Run: headless pygame with SDL's dummy video driver; simulated clock (each Clock.tick advances the game by its frame time, no real sleeping); random seed 0; keys injected as events and as key.get_pressed() state; no mouse input.
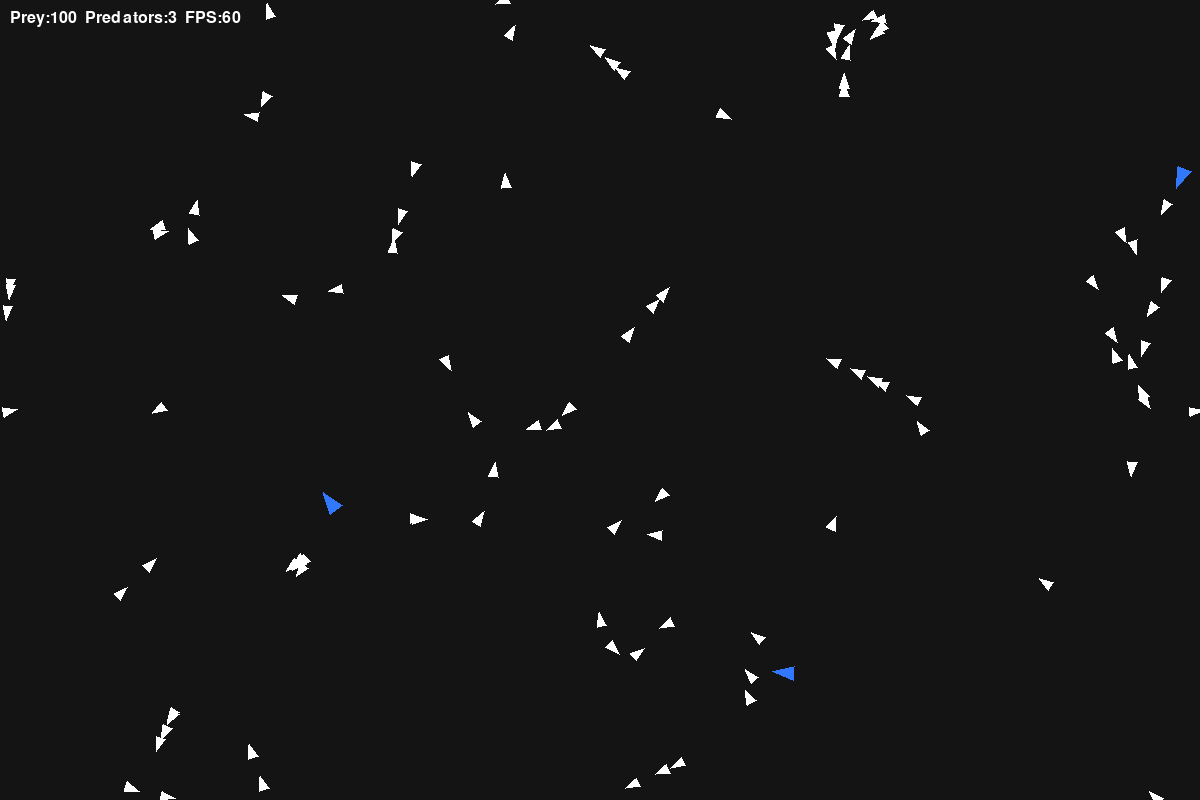
Frame 1 of 4 · flips 1–60 · no input
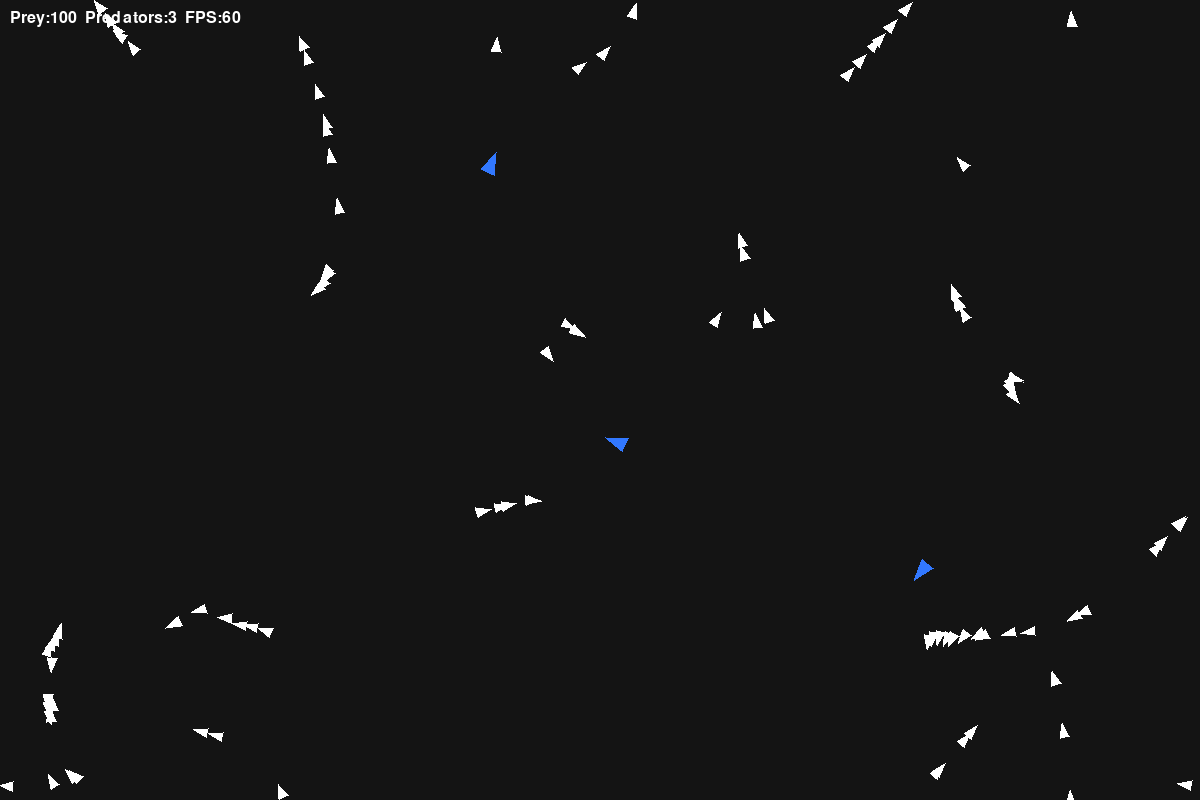
Frame 2 of 4 · flips 61–180 · tapped SPACE, RETURN · held RIGHT (→), D
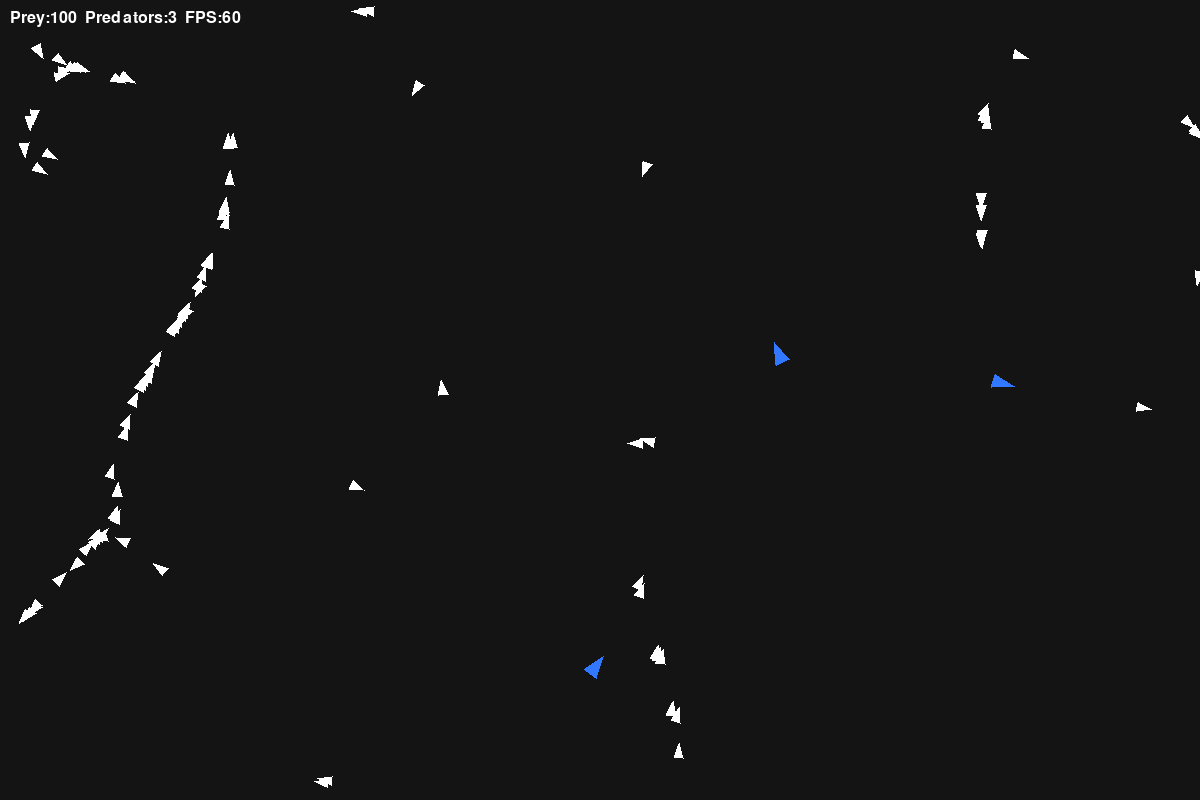
Frame 3 of 4 · flips 181–300 · held DOWN (↓), S
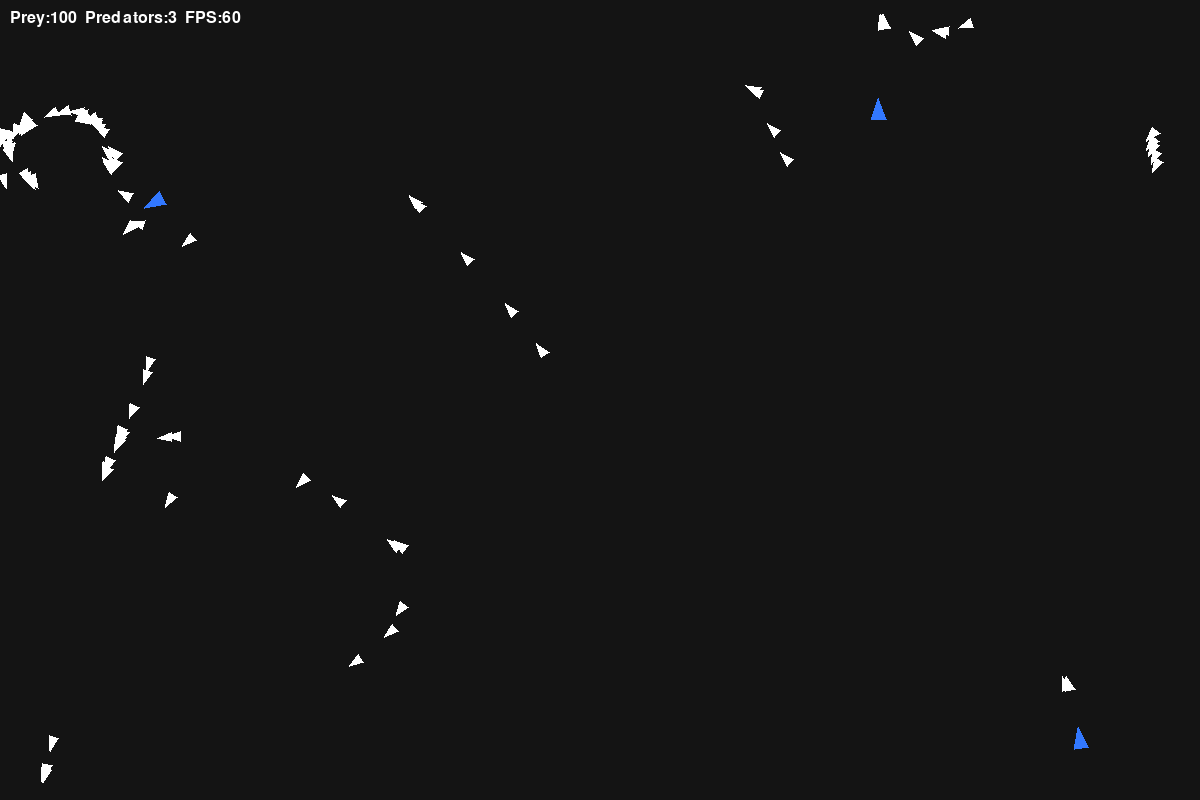
Frame 4 of 4 · flips 301–420 · held LEFT (←), A, UP (↑), W

The pygame program that drew these frames:

import pygame
import random
import math

# =========================
# CONFIG
# =========================

WIDTH = 1200
HEIGHT = 800

NUM_PREY = 100
NUM_PREDATORS = 3

VISION_RADIUS = 80
VISION_ANGLE = 120

SEPARATION_RADIUS = 25

SEPARATION_FORCE = 0.05
ALIGNMENT_STRENGTH = 0.03
COHESION_STRENGTH = 0.03

PREDATOR_AVOID_RADIUS = 150
PREDATOR_AVOID_FORCE = 2

MAX_PREY_SPEED = 4
MAX_PREDATOR_SPEED = 6

pygame.init()

screen = pygame.display.set_mode((WIDTH, HEIGHT))
pygame.display.set_caption("Predator-Prey Boids")

clock = pygame.time.Clock()
font = pygame.font.SysFont(None, 24)


# =========================
# PREY BOID
# =========================

class Boid:

    def __init__(self):

        self.x = random.uniform(0, WIDTH)
        self.y = random.uniform(0, HEIGHT)

        angle = random.uniform(0, 2 * math.pi)

        self.vx = math.cos(angle)
        self.vy = math.sin(angle)

    def in_vision(self, other):

        dx = other.x - self.x
        dy = other.y - self.y

        dist = math.hypot(dx, dy)

        if dist > VISION_RADIUS:
            return False

        speed = math.hypot(self.vx, self.vy)

        if speed == 0:
            return True

        dot = dx * self.vx + dy * self.vy

        angle = math.degrees(
            math.acos(
                max(
                    -1,
                    min(
                        1,
                        dot / (dist * speed + 1e-6)
                    )
                )
            )
        )

        return angle < VISION_ANGLE / 2

    def avoid_predators(self, predators):

        steer_x = 0
        steer_y = 0

        for predator in predators:

            dx = self.x - predator.x
            dy = self.y - predator.y

            dist = math.hypot(dx, dy)

            if 0 < dist < PREDATOR_AVOID_RADIUS:

                strength = (
                    PREDATOR_AVOID_RADIUS - dist
                ) / PREDATOR_AVOID_RADIUS

                steer_x += (dx / dist) * strength
                steer_y += (dy / dist) * strength

        return steer_x, steer_y

    def flock(self, boids, predators):

        sep_x = 0
        sep_y = 0

        align_x = 0
        align_y = 0

        coh_x = 0
        coh_y = 0

        count = 0

        for other in boids:

            if other is self:
                continue

            if not self.in_vision(other):
                continue

            dx = other.x - self.x
            dy = other.y - self.y

            dist = math.hypot(dx, dy)

            if dist < 1:
                continue

            count += 1

            align_x += other.vx
            align_y += other.vy

            coh_x += other.x
            coh_y += other.y

            if dist < SEPARATION_RADIUS:

                sep_x -= dx / dist
                sep_y -= dy / dist

        if count > 0:

            align_x /= count
            align_y /= count

            align_x -= self.vx
            align_y -= self.vy

            coh_x /= count
            coh_y /= count

            coh_x -= self.x
            coh_y -= self.y

        pred_x, pred_y = self.avoid_predators(predators)

        self.vx += sep_x * SEPARATION_FORCE
        self.vy += sep_y * SEPARATION_FORCE

        self.vx += align_x * ALIGNMENT_STRENGTH
        self.vy += align_y * ALIGNMENT_STRENGTH

        self.vx += coh_x * COHESION_STRENGTH
        self.vy += coh_y * COHESION_STRENGTH

        self.vx += pred_x * PREDATOR_AVOID_FORCE
        self.vy += pred_y * PREDATOR_AVOID_FORCE

        speed = math.hypot(self.vx, self.vy)

        if speed > MAX_PREY_SPEED:

            self.vx = self.vx / speed * MAX_PREY_SPEED
            self.vy = self.vy / speed * MAX_PREY_SPEED

    def update(self):

        self.x += self.vx
        self.y += self.vy

        self.x %= WIDTH
        self.y %= HEIGHT

    def draw(self, screen):

        angle = math.atan2(self.vy, self.vx)

        size = 8

        p1 = (
            self.x + math.cos(angle) * size,
            self.y + math.sin(angle) * size
        )

        p2 = (
            self.x + math.cos(angle + 2.5) * size,
            self.y + math.sin(angle + 2.5) * size
        )

        p3 = (
            self.x + math.cos(angle - 2.5) * size,
            self.y + math.sin(angle - 2.5) * size
        )

        pygame.draw.polygon(
            screen,
            (255, 255, 255),
            [p1, p2, p3]
        )


# =========================
# PREDATOR
# =========================

class Predator:

    def __init__(self):

        self.x = random.uniform(0, WIDTH)
        self.y = random.uniform(0, HEIGHT)

        angle = random.uniform(0, 2 * math.pi)

        self.vx = math.cos(angle) * 2
        self.vy = math.sin(angle) * 2

    def chase(self, prey_list):

        nearest = None
        nearest_dist = float('inf')

        for prey in prey_list:

            dx = prey.x - self.x
            dy = prey.y - self.y

            dist = math.hypot(dx, dy)

            if dist < nearest_dist:

                nearest_dist = dist
                nearest = prey

        if nearest:

            dx = nearest.x - self.x
            dy = nearest.y - self.y

            dist = math.hypot(dx, dy)

            if dist > 0:

                self.vx += (dx / dist) * 0.15
                self.vy += (dy / dist) * 0.15

        speed = math.hypot(self.vx, self.vy)

        if speed > MAX_PREDATOR_SPEED:

            self.vx = self.vx / speed * MAX_PREDATOR_SPEED
            self.vy = self.vy / speed * MAX_PREDATOR_SPEED

    def update(self):

        self.x += self.vx
        self.y += self.vy

        self.x %= WIDTH
        self.y %= HEIGHT

    def draw(self, screen):

        angle = math.atan2(self.vy, self.vx)

        size = 12

        p1 = (
            self.x + math.cos(angle) * size,
            self.y + math.sin(angle) * size
        )

        p2 = (
            self.x + math.cos(angle + 2.5) * size,
            self.y + math.sin(angle + 2.5) * size
        )

        p3 = (
            self.x + math.cos(angle - 2.5) * size,
            self.y + math.sin(angle - 2.5) * size
        )

        pygame.draw.polygon(
            screen,
            (50, 120, 255),  # BLUE
            [p1, p2, p3]
        )


# =========================
# CREATE AGENTS
# =========================

prey = [
    Boid()
    for _ in range(NUM_PREY)
]

predators = [
    Predator()
    for _ in range(NUM_PREDATORS)
]


# =========================
# MAIN LOOP
# =========================

running = True

while running:

    clock.tick(60)


    # Update prey

    for boid in prey:
        boid.flock(prey, predators)

    for boid in prey:
        boid.update()

    # Update predators

    for predator in predators:
        predator.chase(prey)
        predator.update()

    # Draw

    screen.fill((20, 20, 20))

    for boid in prey:
        boid.draw(screen)

    for predator in predators:
        predator.draw(screen)

    text = font.render(
        f"Prey:{NUM_PREY}  Predators:{NUM_PREDATORS}  FPS:{int(clock.get_fps())}",
        True,
        (255, 255, 255)
    )

    screen.blit(text, (10, 10))

    pygame.display.flip()

pygame.quit()
